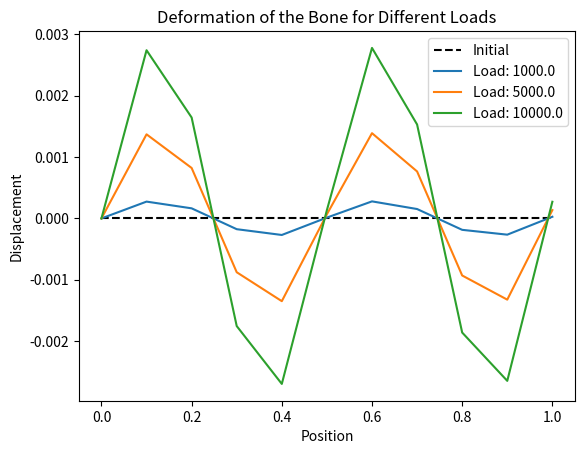

The script that saved this image:
import numpy as np
from scipy.linalg import solve
import matplotlib.pyplot as plt

# Define mesh properties
length = 1.0  # Length of the bone
num_elements = 10  # Number of elements
element_length = length / num_elements

# Create node coordinates
nodes = np.linspace(0, length, num_elements + 1)

# Create connectivity array
elements = np.column_stack([np.arange(num_elements), np.arange(1, num_elements + 1)])

# Assign material properties
elastic_modulus = 10e6  # Elastic modulus of the bone material
poisson_ratio = 0.3  # Poisson's ratio of the bone material
density = 1.0  # Density of the bone material

# Apply boundary conditions
fixed_nodes = [0]  # Fix the first node
load_values = [1000.0, 5000.0, 10000.0]  # Applied load values

# Initialize arrays for displacements
displacements = np.zeros((num_elements + 1, len(load_values)))

# Loop over different loads
for load_idx, applied_load in enumerate(load_values):

    # Define global force vector
    force = np.zeros(len(nodes))
    force[-1] = applied_load

    # Assemble the global stiffness matrix and load vector
    num_nodes = len(nodes)
    stiffness_matrix = np.zeros((num_nodes, num_nodes))

    for element in elements:
        node_i, node_j = element
        x_i, x_j = nodes[node_i], nodes[node_j]
        element_length = x_j - x_i

        # Compute element stiffness matrix
        k = (elastic_modulus * element_length) / (1 - poisson_ratio ** 2)
        k /= np.array([[1, -poisson_ratio], [-poisson_ratio, 1]])

        # Assemble element stiffness matrix into global stiffness matrix
        stiffness_matrix[node_i:node_j + 1, node_i:node_j + 1] += k

    # Apply boundary conditions to the global stiffness matrix and load vector
    for fixed_node in fixed_nodes:
        stiffness_matrix[fixed_node, :] = 0.0
        stiffness_matrix[fixed_node, fixed_node] = 1.0
        force[fixed_node] = 0.0

    # Solve the system of equations
    displacements[:, load_idx] = solve(stiffness_matrix, force)

# Visualize the deformed bone for different loads in a single plot
plt.figure()
plt.plot(nodes, np.zeros_like(nodes), 'k--', label='Initial')

for load_idx, applied_load in enumerate(load_values):
    plt.plot(nodes, displacements[:, load_idx], label=f'Load: {applied_load}')

plt.xlabel('Position')
plt.ylabel('Displacement')
plt.legend()
plt.title('Deformation of the Bone for Different Loads')
plt.show()
